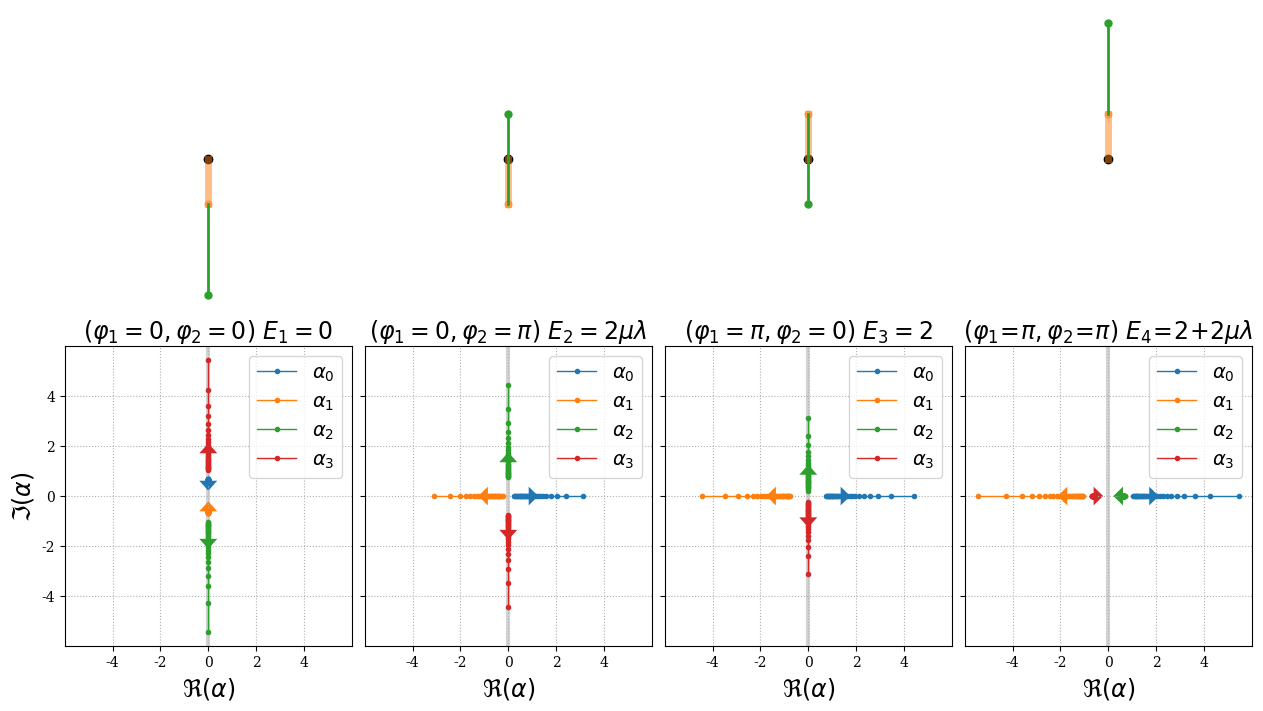

The matplotlib source for this figure:
# [redacted]
# Eigenvalues of the Jacobian of the double pendulum system at its 4 equilibria

import numpy as np
import matplotlib.pyplot as plt
from numpy import sqrt, sin, cos, pi
from matplotlib.ticker import FormatStrFormatter

ftSz1, ftSz2, ftSz3 = 18, 17, 14
plt.rcParams["text.usetex"] = False
plt.rcParams['font.family'] = 'serif'


def compute_eigenvalues(eq, l, m):
    l, m = l.astype(complex), m.astype(complex)
    sq = sqrt(l * l + 4 * l * m - 2 * l + 1)

    if eq == 0:
        eig_1 = +sqrt(l * (1 - m) * (+sq - l - 1.))
        eig_2 = -sqrt(l * (1 - m) * (+sq - l - 1.))
        eig_3 = +sqrt(l * (1 - m) * (-sq - l - 1.))
        eig_4 = -sqrt(l * (1 - m) * (-sq - l - 1.))
    elif eq == 1:
        eig_1 = +sqrt(l * (1 - m) * (+sq - l + 1.))
        eig_2 = -sqrt(l * (1 - m) * (+sq - l + 1.))
        eig_3 = +sqrt(l * (1 - m) * (-sq - l + 1.))
        eig_4 = -sqrt(l * (1 - m) * (-sq - l + 1.))
    elif eq == 2:
        eig_1 = +sqrt(l * (1 - m) * (+sq + l - 1.))
        eig_2 = -sqrt(l * (1 - m) * (+sq + l - 1.))
        eig_3 = +sqrt(l * (1 - m) * (-sq + l - 1.))
        eig_4 = -sqrt(l * (1 - m) * (-sq + l - 1.))
    elif eq == 3:
        eig_1 = +sqrt(l * (1 - m) * (+sq + l + 1.))
        eig_2 = -sqrt(l * (1 - m) * (+sq + l + 1.))
        eig_3 = +sqrt(l * (1 - m) * (-sq + l + 1.))
        eig_4 = -sqrt(l * (1 - m) * (-sq + l + 1.))
    else:
        raise ValueError

    return np.array([eig_1, eig_2, eig_3, eig_4]) / (sqrt(2.) * l * (1. - m))


if __name__ == "__main__":

    n_lambda, N = 30, 30

    fig, axs = plt.subplots(2, 4, figsize=(12.5, 7), constrained_layout=True, sharey='row', sharex='row')
    lin_sym = np.linspace(-5., 5., n_lambda)

    l_fixed = 2.
    param_l = np.ones(n_lambda) * l_fixed  # sqrt(1 + lin_sym ** 2) - lin_sym
    param_mu = np.linspace(0.05, 0.95, N)  # np.ones(N) * 0.5

    titles = [r'$(\varphi_1=0, \varphi_2=0)$ $E_1=0$', r'$(\varphi_1=0, \varphi_2=\pi)$ $E_2=2\mu\lambda$',
              r'$(\varphi_1=\pi, \varphi_2=0)$ $E_3=2$',
              r'$(\varphi_1\!=\!\pi, \varphi_2\!=\!\pi)$ $E_4\!=\!2\!+\!2 \mu \lambda$']

    phi_list = [(0., 0.), (0, pi), (pi, 0), (pi, pi)]
    for i, ax in enumerate(axs[0, :]):
        l1, l2 = 1 / (1 + l_fixed), l_fixed / (1 + l_fixed)
        phi1, phi2 = phi_list[i]
        x1, y1 = l1 * sin(phi1), -l1 * (cos(phi1))
        x2, y2 = x1 + l2 * sin(phi2), y1 - l2 * cos(phi2)
        ax.plot([0., x1], [0., y1], 'o', ls='-', lw=5, ms=5, color='C1', alpha=0.5, markevery=[-1])
        ax.plot([x1, x2], [y1, y2], 'o', ls='-', lw=2, ms=5, color='C2', alpha=1., markevery=[-1])
        ax.plot([0.], [0.], 'o', lw=2, color='black', alpha=1., zorder=0)
        ax.axis([-1., 1., -1.1, 1.1])
        ax.axis('off')

    for i, ax in enumerate(axs[1, :]):
        eigs = compute_eigenvalues(i, param_l, param_mu)
        for j, eig in enumerate(eigs):
            length = max(abs(eig.real[-1] - eig.real[0]), abs(eig.imag[-1] - eig.imag[0]))
            ax.plot(eig.real, eig.imag, '.', ls='-', label=r'$\alpha_{:d}$'.format(j), lw=1., color='C'+str(j))
            ax.arrow(eig.real[N // 2], eig.imag[N // 2],
                     eig.real[N // 2 + 1] - eig.real[N // 2], eig.imag[N // 2 + 1] - eig.imag[N // 2],
                     shape='full', color='C' + str(j), head_length=.4, head_width=0.75, lw=0.)

        limits = ax.get_ylim()
        ax.vlines(0., limits[0], limits[1], ls='-', lw=3, color='lightgrey', zorder=0)
        ax.set_ylim(limits)
        ax.grid(ls=':')
        ax.legend(fontsize=ftSz3)
        ax.set_title(titles[i], fontsize=ftSz2)
        ax.set_xlabel(r'$\Re(\alpha)$', fontsize=ftSz2)

    axs[1, 0].set_ylabel(r'$\Im(\alpha)$', fontsize=ftSz2)
    axs[1, 0].yaxis.set_major_formatter(FormatStrFormatter('%.0f'))
    template = r"Equilibria of the system for $\alpha={:.2f}$ and $\mu \in [{:.2f}, {:.2f}]$"
    # fig.suptitle(template.format(l_fixed, param_mu[0], param_mu[-1]), fontsize=ftSz1)

    # fig.savefig("./figures/eigenvalues_latex_{:.2f}.svg".format(l_fixed), format='svg', bbox_inches='tight')
    plt.show()
